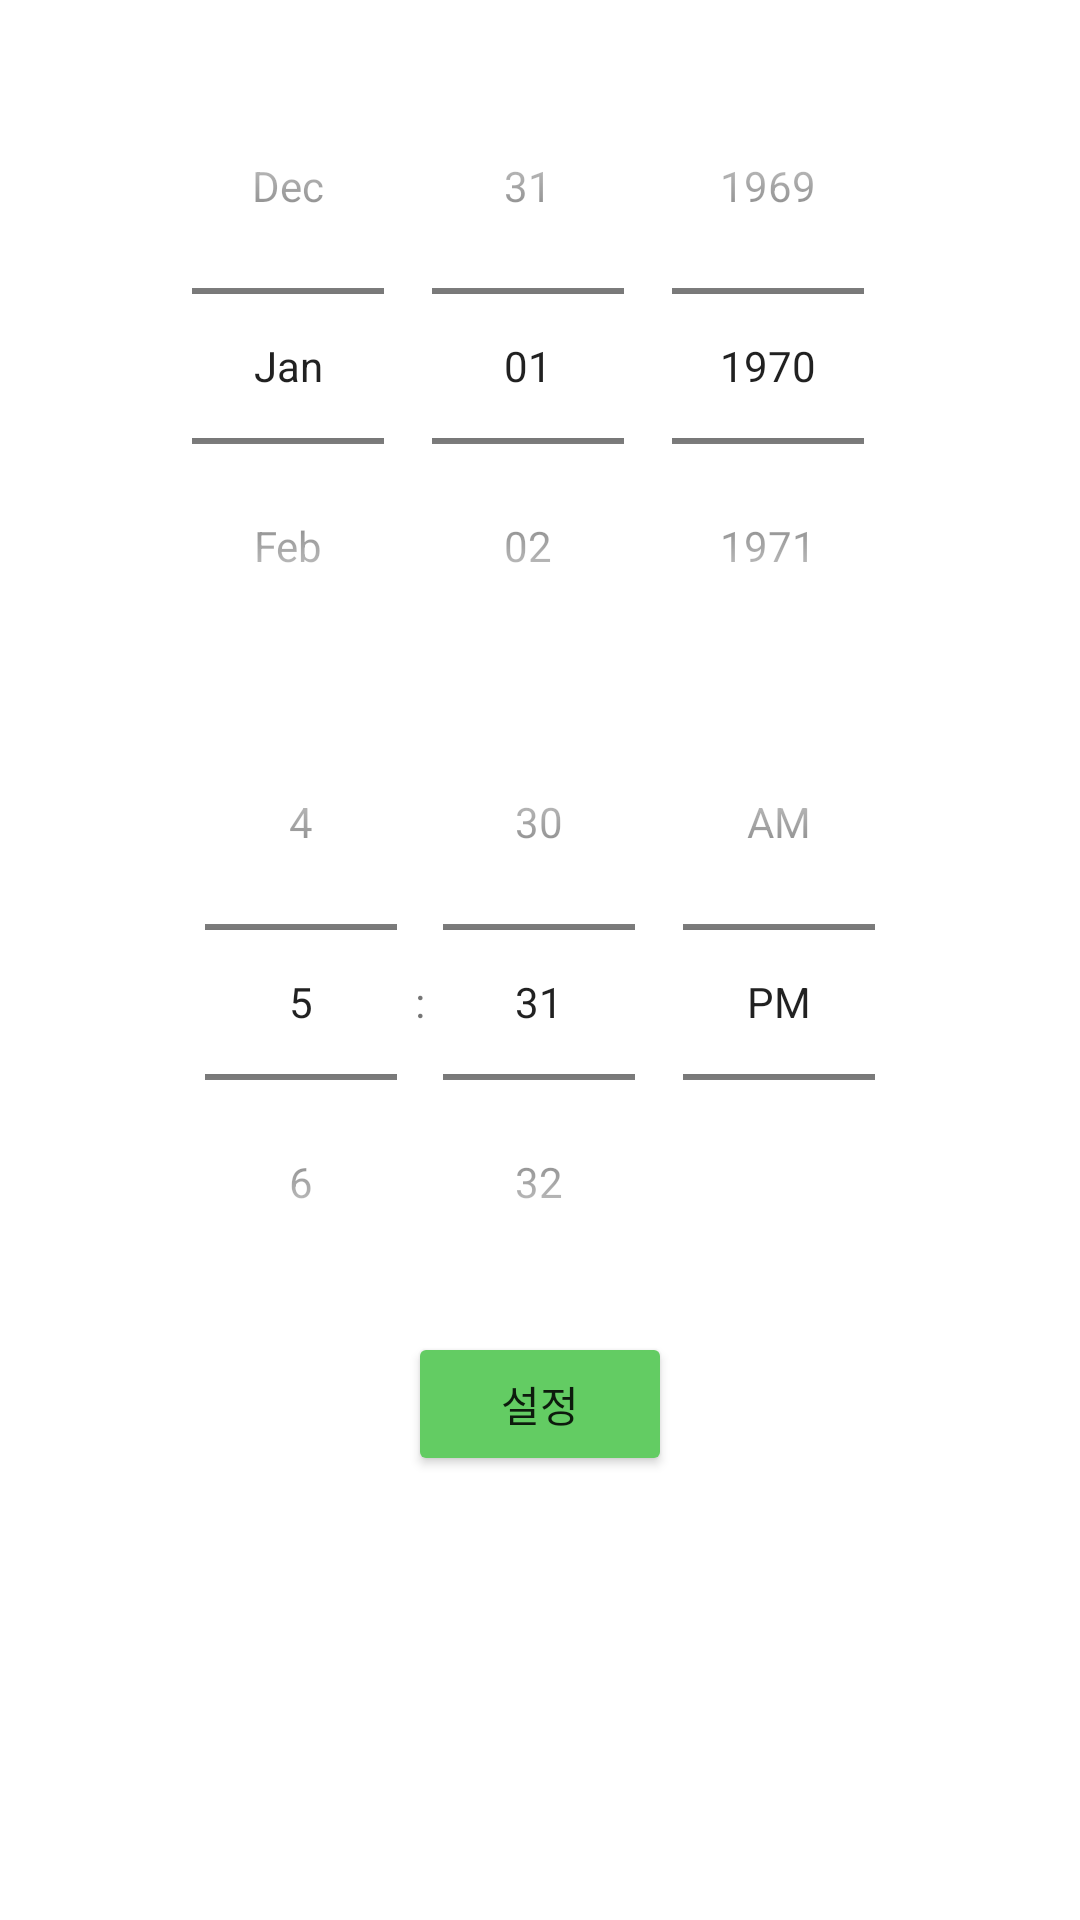

Produce the Android XML layout that renders to this screen, including the resource entries it uses.
<!-- AndroidManifest.xml: application theme AppTheme -->
<!-- res/layout/activity_alarm_setting.xml -->
<?xml version="1.0" encoding="utf-8"?>
<android.support.constraint.ConstraintLayout xmlns:android="http://schemas.android.com/apk/res/android"
    xmlns:app="http://schemas.android.com/apk/res-auto"
    xmlns:tools="http://schemas.android.com/tools"
    android:layout_width="match_parent"
    android:layout_height="match_parent"
    tools:context=".activity.AlarmSettingActivity">

    <DatePicker
        android:id="@+id/datePicker"
        android:layout_width="wrap_content"
        android:layout_height="wrap_content"
        android:layout_gravity="left|right"
        android:layout_marginTop="16dp"
        android:calendarViewShown="false"
        android:datePickerMode="spinner"
        app:layout_constraintEnd_toEndOf="parent"
        app:layout_constraintStart_toStartOf="parent"
        app:layout_constraintTop_toTopOf="parent" />

    <TimePicker
        android:id="@+id/time_picker"
        android:layout_width="wrap_content"
        android:layout_height="wrap_content"
        android:layout_marginTop="228dp"
        android:timePickerMode="spinner"
        app:layout_constraintEnd_toEndOf="parent"
        app:layout_constraintStart_toStartOf="parent"
        app:layout_constraintTop_toTopOf="parent" />

    <Button
        android:id="@+id/setButton"
        android:layout_width="wrap_content"
        android:layout_height="wrap_content"
        android:layout_marginTop="444dp"
        android:text="설정"
        app:layout_constraintEnd_toEndOf="parent"
        app:layout_constraintStart_toStartOf="parent"
        app:layout_constraintTop_toTopOf="parent" />

</android.support.constraint.ConstraintLayout>
<!-- resources referenced by this layout -->
<resources>
  <style name="AppTheme" parent="Theme.AppCompat.Light.NoActionBar">
          
          <item name="android:windowBackground">@color/colorWhite </item>
          <item name="colorPrimary">@color/defualtColor</item>
          <item name="colorPrimaryDark">@color/defualtColor</item>
          <item name="colorAccent">@color/defualtColor</item>
          <item name="android:colorButtonNormal">@color/defualtColor</item>
      </style>
  <color name="colorWhite">#FFFFFF</color>
  <color name="defualtColor">#63cc63</color>
</resources>
